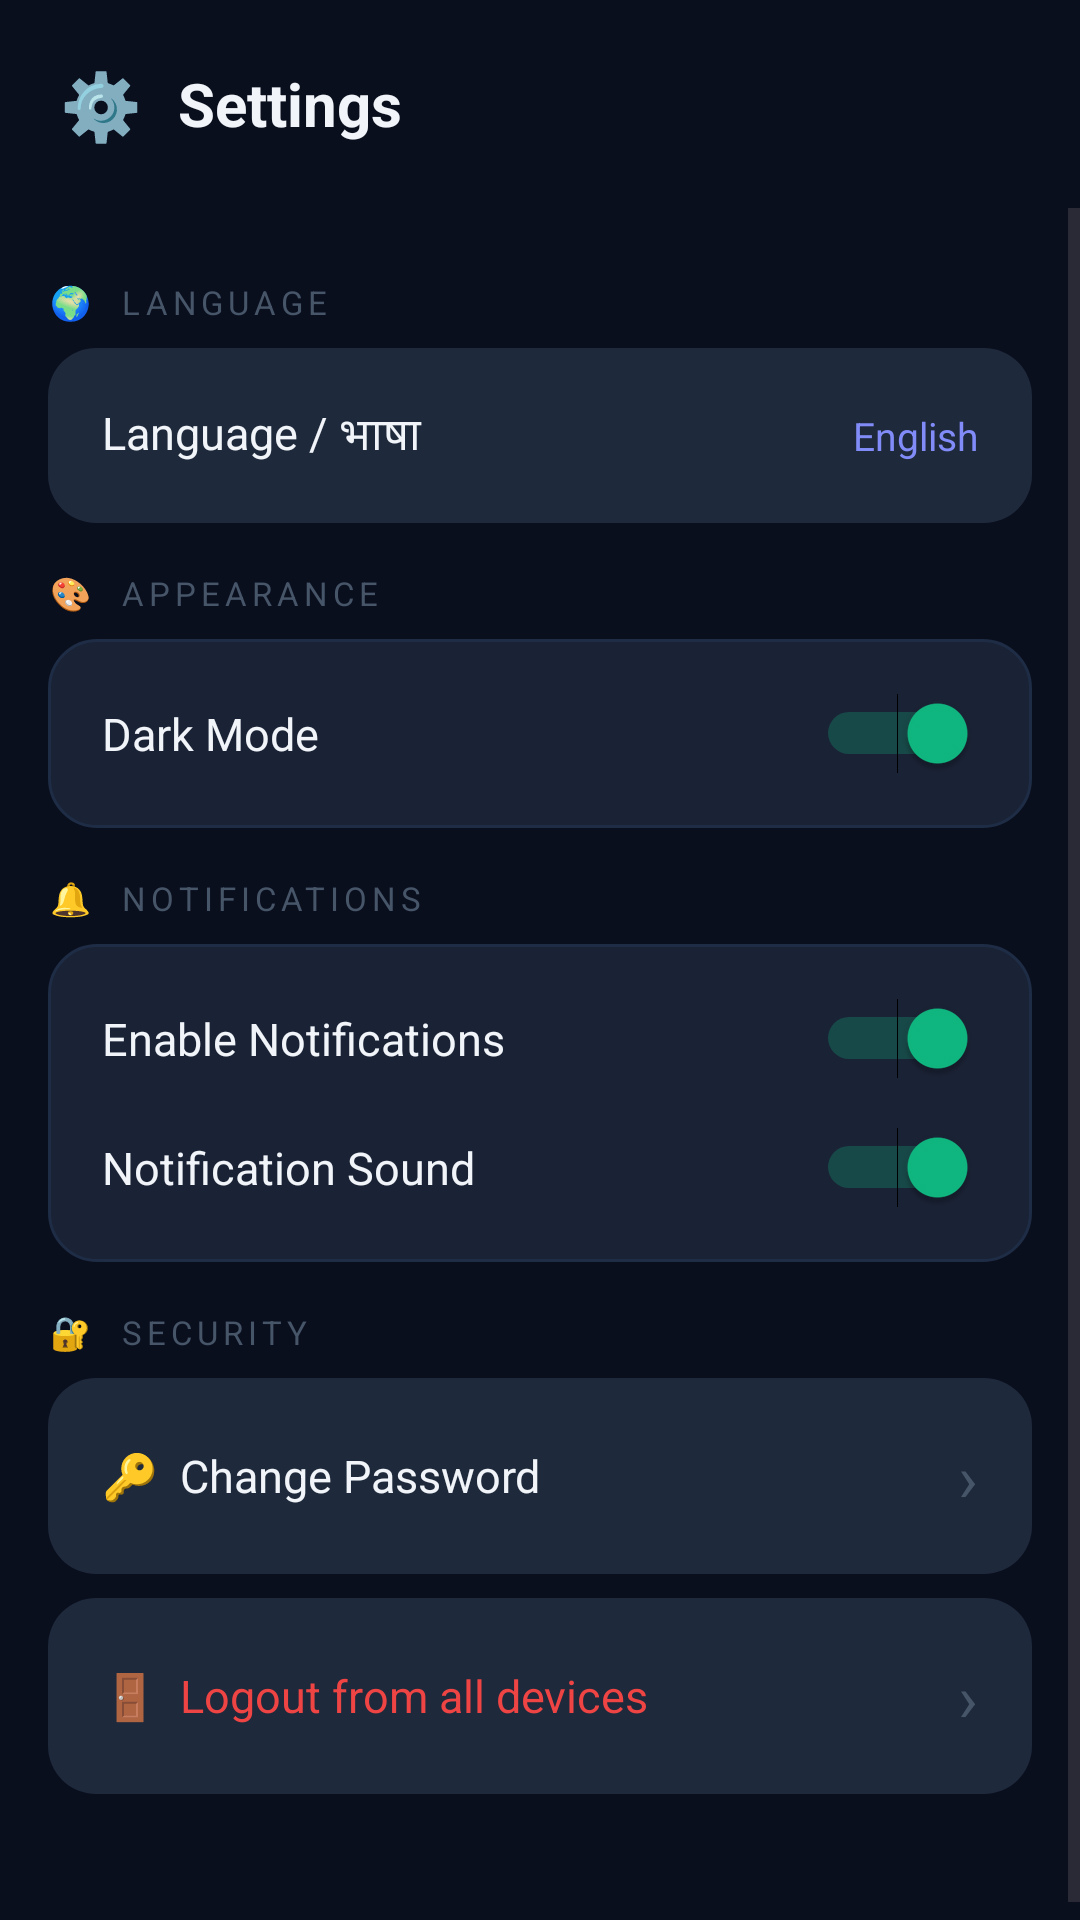

Reconstruct the res/layout file that produces this screen, plus the resources it refers to.
<!-- AndroidManifest.xml: application theme Theme.FeesManager -->
<!-- res/layout/activity_settings.xml -->
<?xml version="1.0" encoding="utf-8"?>
<LinearLayout xmlns:android="http://schemas.android.com/apk/res/android"
    android:background="#0A0F1E" android:orientation="vertical"
    android:layout_width="match_parent" android:layout_height="match_parent">

    
    <LinearLayout android:orientation="horizontal"
        android:background="@drawable/bg_header_dark"
        android:paddingLeft="20dp" android:paddingRight="20dp"
        android:paddingTop="20dp" android:paddingBottom="20dp"
        android:gravity="center_vertical"
        android:layout_width="match_parent" android:layout_height="wrap_content">
        <TextView android:text="⚙️" android:textSize="22sp" android:layout_marginEnd="12dp"
            android:layout_width="wrap_content" android:layout_height="wrap_content"/>
        <TextView android:text="@string/settings" android:textSize="20sp"
            android:textStyle="bold" android:textColor="#F1F5F9"
            android:layout_width="wrap_content" android:layout_height="wrap_content"/>
    </LinearLayout>

    <ScrollView android:layout_width="match_parent" android:layout_height="match_parent">
        <LinearLayout android:orientation="vertical" android:padding="16dp"
            android:layout_width="match_parent" android:layout_height="wrap_content">

            
            <TextView android:text="🌍  LANGUAGE" android:textColor="#475569"
                android:textSize="11sp" android:letterSpacing="0.15"
                android:layout_marginBottom="8dp" android:layout_marginTop="8dp"
                android:layout_width="wrap_content" android:layout_height="wrap_content"/>

            <LinearLayout android:id="@+id/rowLanguage" android:orientation="horizontal"
                android:background="@drawable/ripple_card" android:padding="18dp"
                android:gravity="center_vertical" android:clickable="true" android:focusable="true"
                android:layout_marginBottom="16dp"
                android:layout_width="match_parent" android:layout_height="wrap_content">
                <TextView android:text="Language / भाषा" android:textColor="#F1F5F9"
                    android:textSize="15sp" android:layout_weight="1"
                    android:layout_width="0dp" android:layout_height="wrap_content"/>
                <TextView android:id="@+id/tvCurrentLang" android:text="English"
                    android:textColor="#818CF8" android:textSize="13sp"
                    android:layout_width="wrap_content" android:layout_height="wrap_content"/>
            </LinearLayout>

            
            <TextView android:text="🎨  APPEARANCE" android:textColor="#475569"
                android:textSize="11sp" android:letterSpacing="0.15"
                android:layout_marginBottom="8dp"
                android:layout_width="wrap_content" android:layout_height="wrap_content"/>

            <LinearLayout android:orientation="horizontal"
                android:background="@drawable/bg_card_modern" android:padding="18dp"
                android:gravity="center_vertical" android:layout_marginBottom="16dp"
                android:layout_width="match_parent" android:layout_height="wrap_content">
                <TextView android:text="@string/dark_mode" android:textColor="#F1F5F9"
                    android:textSize="15sp" android:layout_weight="1"
                    android:layout_width="0dp" android:layout_height="wrap_content"/>
                <Switch android:id="@+id/switchDarkMode" android:checked="true"
                    android:layout_width="wrap_content" android:layout_height="wrap_content"/>
            </LinearLayout>

            
            <TextView android:text="🔔  NOTIFICATIONS" android:textColor="#475569"
                android:textSize="11sp" android:letterSpacing="0.15"
                android:layout_marginBottom="8dp"
                android:layout_width="wrap_content" android:layout_height="wrap_content"/>

            <LinearLayout android:orientation="vertical"
                android:background="@drawable/bg_card_modern" android:padding="18dp"
                android:layout_marginBottom="16dp"
                android:layout_width="match_parent" android:layout_height="wrap_content">

                <LinearLayout android:orientation="horizontal" android:gravity="center_vertical"
                    android:layout_marginBottom="16dp"
                    android:layout_width="match_parent" android:layout_height="wrap_content">
                    <TextView android:text="@string/enable_notifications" android:textColor="#F1F5F9"
                        android:textSize="15sp" android:layout_weight="1"
                        android:layout_width="0dp" android:layout_height="wrap_content"/>
                    <Switch android:id="@+id/switchNotifications" android:checked="true"
                        android:layout_width="wrap_content" android:layout_height="wrap_content"/>
                </LinearLayout>

                <LinearLayout android:orientation="horizontal" android:gravity="center_vertical"
                    android:layout_width="match_parent" android:layout_height="wrap_content">
                    <TextView android:text="@string/notification_sound" android:textColor="#F1F5F9"
                        android:textSize="15sp" android:layout_weight="1"
                        android:layout_width="0dp" android:layout_height="wrap_content"/>
                    <Switch android:id="@+id/switchSound" android:checked="true"
                        android:layout_width="wrap_content" android:layout_height="wrap_content"/>
                </LinearLayout>
            </LinearLayout>

            
            <TextView android:text="🔐  SECURITY" android:textColor="#475569"
                android:textSize="11sp" android:letterSpacing="0.15"
                android:layout_marginBottom="8dp"
                android:layout_width="wrap_content" android:layout_height="wrap_content"/>

            <LinearLayout android:id="@+id/rowChangePassword"
                android:orientation="horizontal" android:background="@drawable/ripple_card"
                android:padding="18dp" android:gravity="center_vertical"
                android:clickable="true" android:focusable="true" android:layout_marginBottom="8dp"
                android:layout_width="match_parent" android:layout_height="wrap_content">
                <TextView android:text="🔑  Change Password" android:textColor="#F1F5F9"
                    android:textSize="15sp" android:layout_weight="1"
                    android:layout_width="0dp" android:layout_height="wrap_content"/>
                <TextView android:text="›" android:textColor="#475569" android:textSize="22sp"
                    android:layout_width="wrap_content" android:layout_height="wrap_content"/>
            </LinearLayout>

            <LinearLayout android:id="@+id/rowLogoutAll"
                android:orientation="horizontal" android:background="@drawable/ripple_card"
                android:padding="18dp" android:gravity="center_vertical"
                android:clickable="true" android:focusable="true" android:layout_marginBottom="32dp"
                android:layout_width="match_parent" android:layout_height="wrap_content">
                <TextView android:text="🚪  Logout from all devices"
                    android:textColor="#EF4444" android:textSize="15sp" android:layout_weight="1"
                    android:layout_width="0dp" android:layout_height="wrap_content"/>
                <TextView android:text="›" android:textColor="#475569" android:textSize="22sp"
                    android:layout_width="wrap_content" android:layout_height="wrap_content"/>
            </LinearLayout>

        </LinearLayout>
    </ScrollView>
</LinearLayout>
<!-- resources referenced by this layout -->
<resources>
  <!-- drawable bg_card_modern (drawable) -->
  <?xml version="1.0" encoding="utf-8"?>
  <shape xmlns:android="http://schemas.android.com/apk/res/android" android:shape="rectangle">
      <solid android:color="#1A2235"/>
      <corners android:radius="16dp"/>
      <stroke android:width="1dp" android:color="#1E2D45"/>
  </shape>
  <!-- drawable ripple_card (drawable) -->
  <?xml version="1.0" encoding="utf-8"?>
  <ripple xmlns:android="http://schemas.android.com/apk/res/android"
      android:color="#40818CF8">
      <item android:id="@android:id/mask">
          <shape android:shape="rectangle">
              <solid android:color="#fff"/>
              <corners android:radius="16dp"/>
          </shape>
      </item>
      <item>
          <shape android:shape="rectangle">
              <solid android:color="#1E293B"/>
              <corners android:radius="16dp"/>
          </shape>
      </item>
  </ripple>
  <string name="dark_mode">Dark Mode</string>
  <string name="enable_notifications">Enable Notifications</string>
  <string name="notification_sound">Notification Sound</string>
  <string name="settings">Settings</string>
  <style name="Theme.FeesManager" parent="Theme.Material3.DayNight.NoActionBar">
          <item name="colorPrimary">@color/indigo</item>
          <item name="colorPrimaryVariant">@color/indigo_dark</item>
          <item name="colorOnPrimary">@color/white</item>
          <item name="colorSecondary">@color/green</item>
          <item name="colorOnSecondary">@color/white</item>
          <item name="android:statusBarColor">@color/bg_header</item>
          <item name="android:navigationBarColor">@color/bg_primary</item>
          <item name="android:windowBackground">@color/bg_primary</item>
      </style>
  <color name="indigo">#6366F1</color>
  <color name="indigo_dark">#4F46E5</color>
  <color name="white">#FFFFFFFF</color>
  <color name="green">#10B981</color>
  <color name="bg_header">#0F172A</color>
  <color name="bg_primary">#0F172A</color>
</resources>
